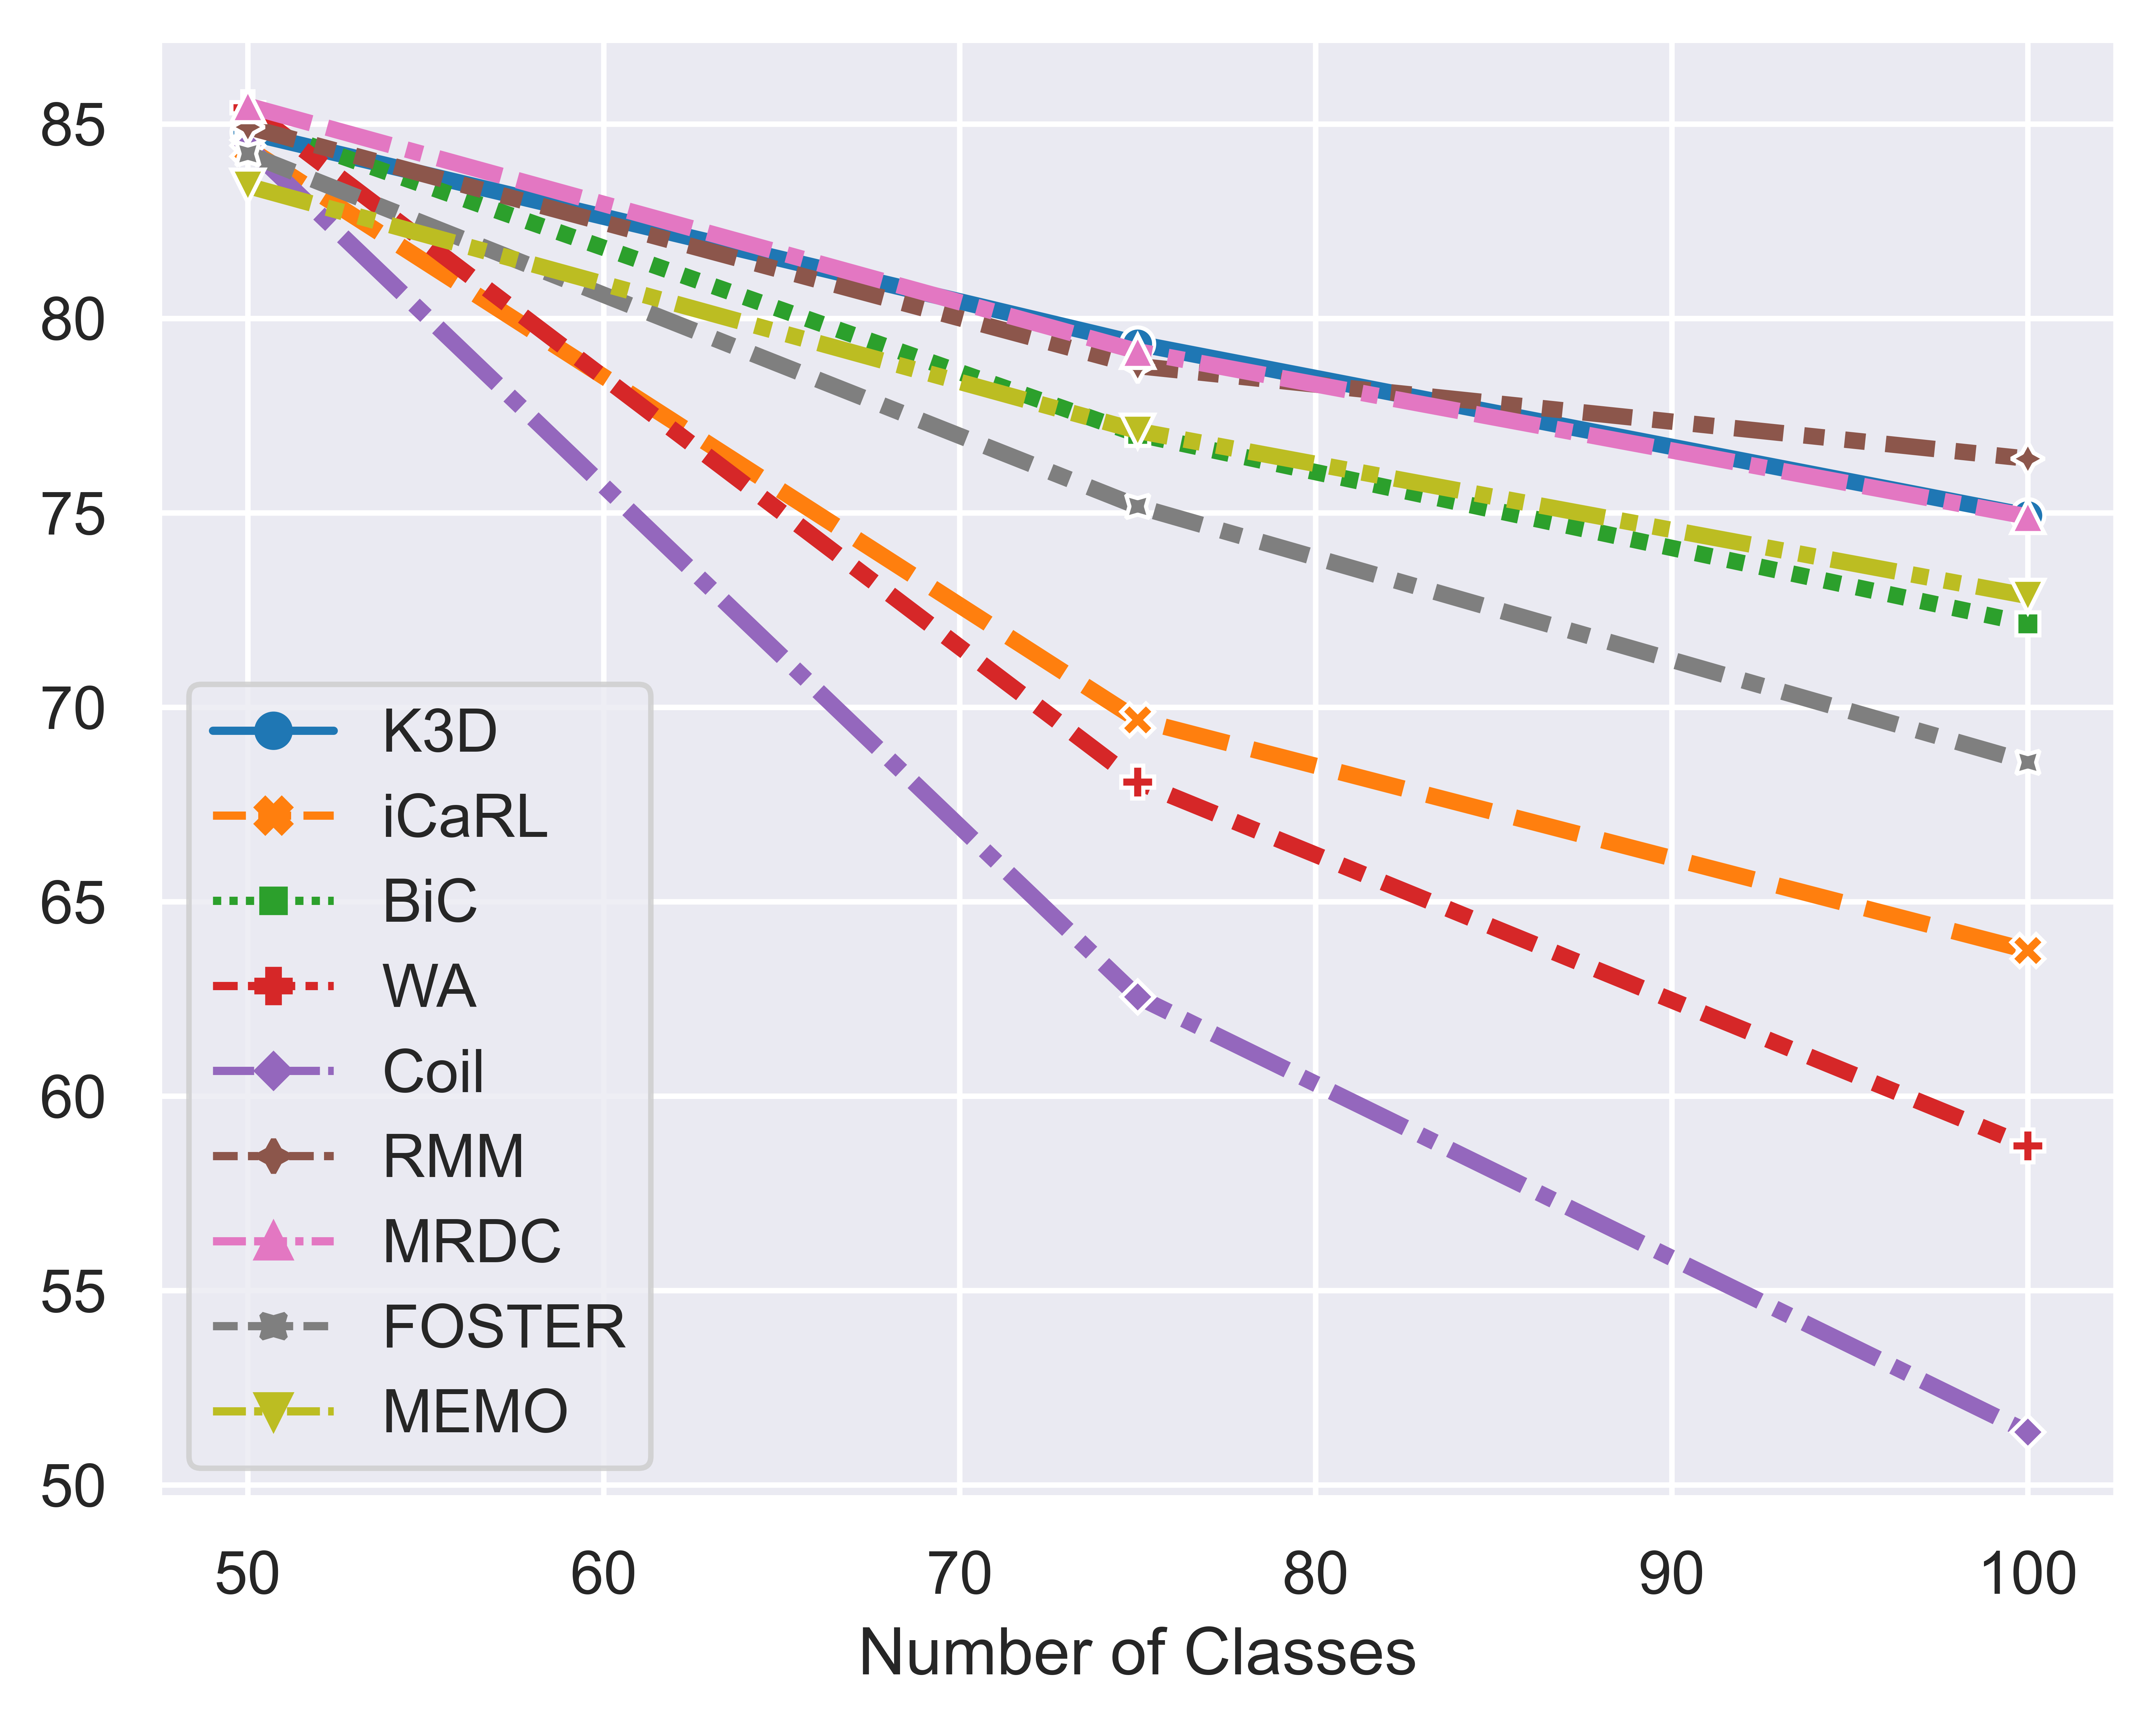

Source data for this figure (header and first rows):
Number of Classes, K3D, iCaRL, BiC, WA, Coil, RMM, MRDC, FOSTER, MEMO
50, 84.79, 84.38, 85.01, 85.42, 84.45, 84.92, 85.47, 84.23, 83.41
75, 79.35, 69.68, 77.02, 68.08, 62.56, 78.77, 79.15, 75.16, 77.11
100, 74.93, 63.75, 72.15, 58.72, 51.36, 76.39, 74.9, 68.59, 72.86
